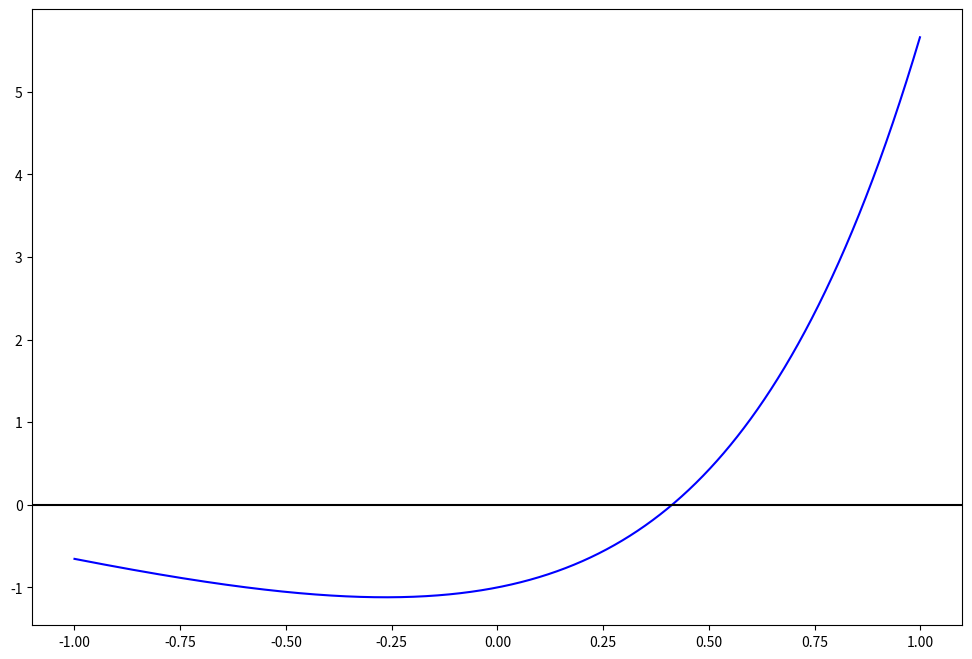
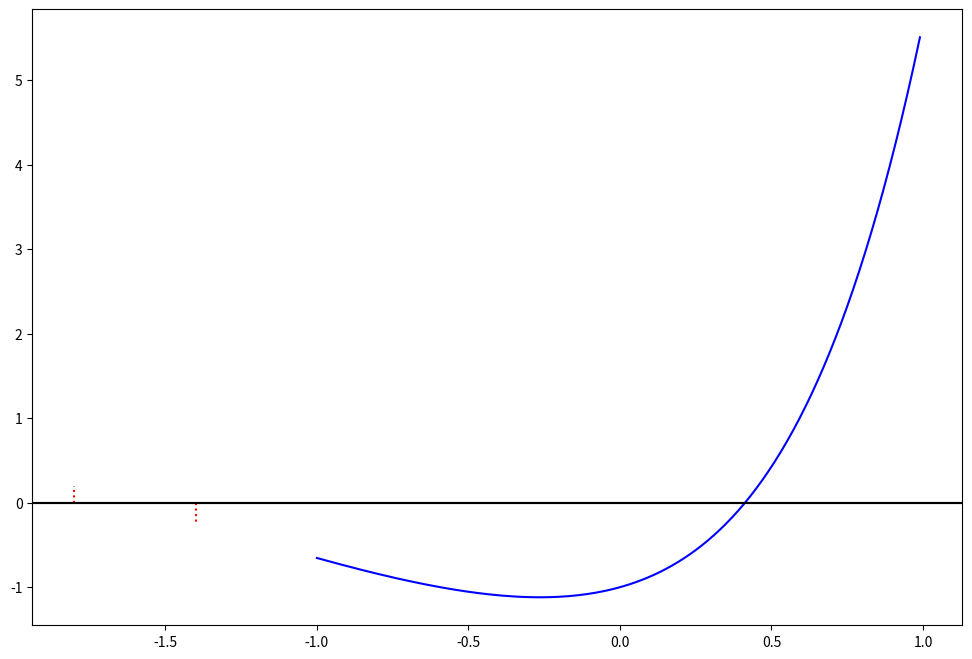
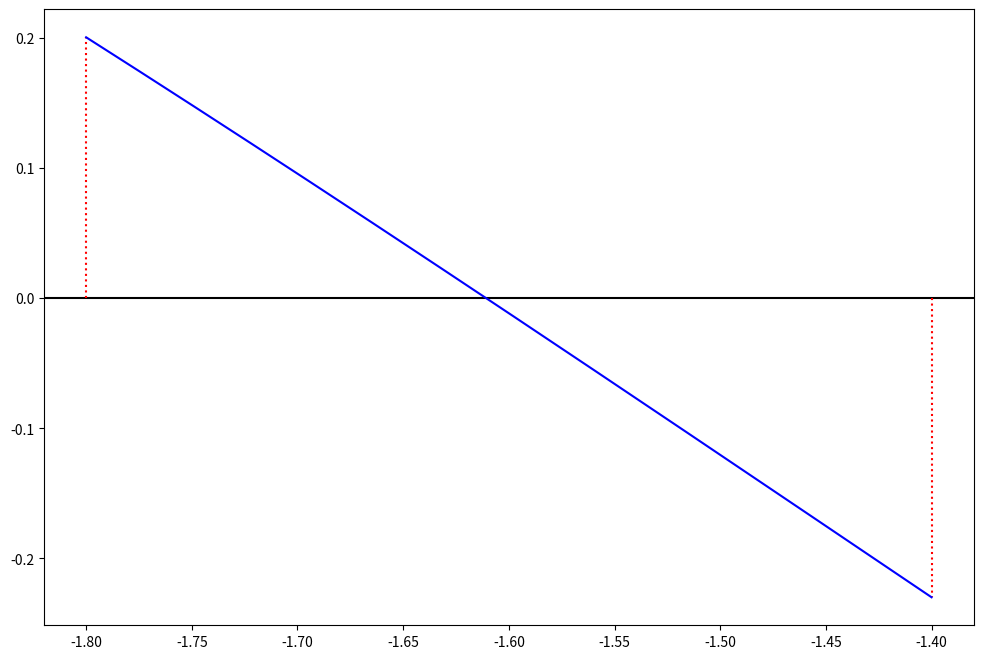
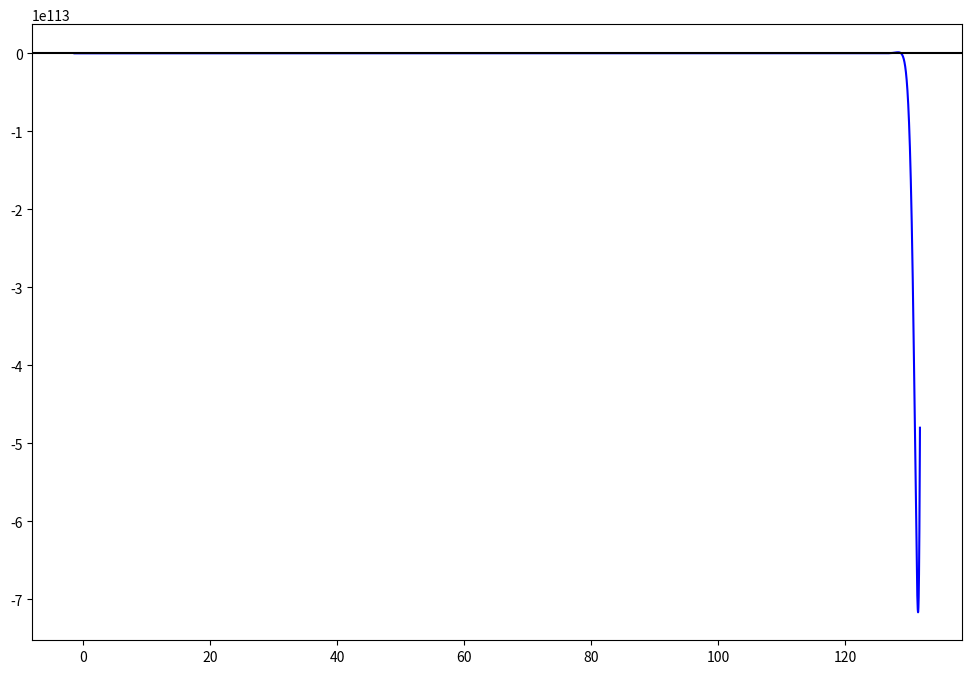

Source code (Python) for these figures, in order:
# -*- coding: utf-8 -*-
"""Копия блокнота "2. Численное решение нелинейных уравнений"

Automatically generated by Colaboratory.

Original file is located at
    https://colab.research.google.com/drive/1fiND5GSAx1Yh1Sd6Q1iitZhjJxSomoSo

# Численное решение нелинейных уравнений

## Постановка задачи
Функция должна возвращать 3 значения:
* искомое число $x$
* количество итераций, за которые оно было найдено
* список значений $x$ на каждой итерации
"""

def bisection(f, a, b, eps = 10e-9):
  x = 0
  n = 0
  x_list = []

  fa, fb = f(a), f(b)
  while b - a > 2 * eps:
    n += 1
    x = (a + b) / 2
    x_list.append(x)
    fx = f(x)
    if fa * fx < 0:
      b = x
      fb = fx
    elif fb * fx < 0:
      a = x
      fa = fx
    else:
      break

  return x, n, x_list


import math
def f(x):
  return math.exp(2*x) * math.sin(x) - math.cos(x)

"""С помощью библиотеки `matplotlib` постройте график функции $f(x)$"""

import matplotlib
import matplotlib.pyplot as plt
import numpy as np

plt.rcParams['figure.figsize'] = [12, 8]

funk = np.vectorize(f)

fig, ax = plt.subplots()
xx = np.arange(-1, 1, 0.001)
yy = funk(xx)
ax.plot(xx, yy, 'b')
ax.axhline(y = 0, color = 'k')
plt.show()

"""По графику определите отрезки $[a, b]$, которым принадлежат корни уравнения. Убедитесь, что значения функции на концах отрезков имеют разные знаки."""

a1 = -1.8
b1 = -1.4
print(f(a1)*f(b1) < 0)

a2 = 0
b2 = 1
print(f(a2)*f(b2) < 0)

"""С помощью реализованной ранее функции `bisection` вычислите с точностью до 9 знаков после запятой корни уравнения на найденных на предыдущем шаге отрезках"""

x1, _, _ = bisection(f, a1, b1) 
x2, _, _ = bisection(f, a2, b2)

[x1, x2]

"""Сделайте проверку, вычислив значения $f(x)$ для найденных корней. Покажите, что полученные значения близки к нулю."""

print(f(x1))
print(f(x2))

"""#### Изучение работы метода деления отрезка пополам

С помощью библиотеки `matplotlib` анимируйте работу метода деления отрезка пополам для нахождения одного из корней и проанализируйте полученный результат.

Для наглядности используйте небольшое значение точности (например, до третьего знака после запятой)
"""

import matplotlib
import matplotlib.pyplot as plt
import matplotlib.animation as animation
import numpy as np

from matplotlib import rc
rc('animation', html='jshtml')

plt.rcParams['figure.figsize'] = [12, 8]

a = a1
b = b1
_, n, x_list = bisection(f, a, b, 10e-3)

fig, ax = plt.subplots()

ax.axhline(y = 0, color = 'k')

ax.plot([a, a], [0, f(a)], 'r:')
ax.plot([b, b], [0, f(b)], 'r:')

# Ваш код построения графика функции на отрезке [a, b] с шагом 0.01 
xx = np.arange(-1, 1, 0.01)
yy = funk(xx)
ax.plot(xx, yy, 'b')
ax.axhline(y = 0, color = 'k')
plt.show()
# Отобразите его синим цветом ('b')

def animate(i):
  """
  Функция animate рисует точку на графике, вычисленную в текущей итерации
  """
  x_i = x_list[i] # Ваше значение на i-й итерации
  f_i = f(x_i)
  ax.plot([x_i, x_i], [0, f_i], 'r:')
  ax.plot(x_i, f_i, 'ro')

animation.FuncAnimation(fig, animate, frames=n)

"""##  Метод секущих

Функция должна возвращать 3 значения:
* искомое число $x$
* количество итераций, за которые оно было найдено
* список значений $x$ на каждой итерации
"""

def secant(f, x1, x2, eps=10e-9, max_iter=100):
  x = 0
  n = 0
  x_list = [x1, x2]
  f1 = f(x1)
  f2 = f(x2)

  while abs(x2-x1) > eps and n < max_iter:
    n+= 1
    x = (x1 * f2 - x2* f1) / (f2 - f1)
    x_list.append(x)
    x1, x2 = x2, x
    f1, f2 = f2, f(x)

  return x, n, x_list

"""#### Использование метода секущей

С помощью реализованной ранее функции `secant` вычислите с точностью до 9 знаков после запятой корни уравнения на отрезках, использованных на методе деления отрезка пополам
"""

x1, _, _ = secant(f, a1, b1) 
x2, _, _ = secant(f, a2, b2)

[x1, x2]

"""Сделайте проверку, вычислив значения $f(x)$ для найденных корней. Покажите, что полученные значения близки к нулю."""

f(x1)
f(x2)

"""#### Изучение работы метода секущей

Выполните код из ячейки ниже. При корректной реализации функции `secant` отобразится анимация работы метода секущей.

Проанализируйте работу метода секущей пошагово.
"""

import matplotlib
import matplotlib.pyplot as plt
import matplotlib.animation as animation
import numpy as np

from matplotlib import rc
rc('animation', html='jshtml')
plt.rcParams['figure.figsize'] = [12, 8]

a = a1
b = b1
_, n, x_list = secant(f, a, b, 10e-3)

fig, ax = plt.subplots()

ax.axhline(y = 0, color = 'k')
ax.plot([a, a], [0, f(a)], 'r:')
ax.plot([b, b], [0, f(b)], 'r:')

xx = np.arange(a, b, 10e-4)
yy = np.vectorize(f)(xx)
ax.plot(xx, yy, 'b')

def animate(i):
  """
  Функция animate для каждой итерации рисует хорду и найденное приближение
  """
  i += 2 # прибавляем 2, чтобы пропустить два заданных приближения
  x1, x2 = x_list[i - 2 : i]
  ax.plot([x1, x2, x_list[i]], [f(x1), f(x2), 0], 'r') # рисуем хорду
  ax.plot([x_list[i], x_list[i]], [0, f(x_list[i])], 'r:')
  ax.plot(x_list[i], f(x_list[i]), 'ro')

animation.FuncAnimation(fig, animate, frames=n)

"""## Метод Ньютона (метод касательных)

Реализуйте функцию `newton(f, df, x0, eps, max_iter)`, находяющую решение нелинейного уравнения $𝑓(𝑥)=0$ c начальными приближениями $x_1$ и $x_2$ с точностью $\epsilon$ с помощью метода секущей.

Параметры функции: 
* `f` - функция от одного числового аргумента;
* `df` - функция, вычисляющая производную функции $f(x)$ в точке;
* `x0` - первоначальное приближение;
* `eps` - точность решения.

Функция должна возвращать 3 значения:
* искомое число $x$;
* количество итераций, за которые оно было найдено;
* список значений $x$ на каждой итерации.
"""

def newton(f, df, x0, eps=10e-9, max_iter=100):
  x = x0 + f(x0) / df(x0)
  n = 1
  x_list = [x0, x]
  # Ваша реализация метода Ньютона
  while abs(x - x0) > eps and n < max_iter:
    n += 1
    x0 = x
    x = x0 + f(x0) / df(x0)
    x_list.append(x)

  return x, n, x_list

"""#### Использование метода Ньютона

С помощью SymPy найдите производную функции $f(x)$ для своего варианта.
"""

from sympy import *

x = symbols('x')

# Ваша реализация нахождения производной функции в символьном виде
# Результат положите в переменную df_expr
x = symbols('x')
f_expr = exp(2*x) * sin(x) - cos(x)
df_expr = diff(f_expr, x)
print(df_expr)

df = lambdify([x], df_expr)

"""С помощью реализованной ранее функции `newton` вычислите корни уравнения с точностью до 9 знаков после запятой. 

В качестве начальных приближений используйте результат работы метода деления отрезка пополам с точностью до 2 знаков после запятой.
"""

x0_1, _, _ = bisection(f, a1, b1)# Нахождение начального приближения для отрезка [a1, b1]
x0_2, _, _ = bisection(f, a2, b2)# Нахождение начального приближения для отрезка [a2, b2]

x0_1, x0_2

x1, _, _ = newton(f, df, x0_1) 
x2, _, _ = newton(f, df, x0_2) 

[x1, x2]

"""Сделайте проверку, вычислив значения $𝑓(𝑥)$ для найденных корней. Покажите, что полученные значения близки к нулю."""

f(x1), f(x2)

"""#### Изучение работы метода Ньютона

Выполните код из ячейки ниже. При корректной реализации функции `newton` отобразится анимация работы метода Ньютона.

Проанализируйте работу метода Ньютона пошагово. При необходимости измените начальное приближение `x0`.
"""

import matplotlib
import matplotlib.pyplot as plt
import matplotlib.animation as animation
import numpy as np

from matplotlib import rc
rc('animation', html='jshtml')
plt.rcParams['figure.figsize'] = [12, 8]

fig, ax = plt.subplots()

x0 = b # при необходимости измените начальное приближение

x, n, x_list = newton(f, df, x0, 10e-3)

xx = np.arange(min(x_list), max(x_list), 10e-4)
yy = np.vectorize(f)(xx)
ax.plot(xx, yy, 'b')

ax.axhline(y = 0, color = 'k')
ax.plot([x0, x0], [0, f(x0)], 'r:')

def animate(i):
  prev, cur = x_list[i], x_list[i + 1]
  ax.plot([prev, cur], [f(prev), 0], 'r') # рисуем касательную
  ax.plot([cur, cur], [0, f(cur)], 'r:')
  ax.plot(cur, f(cur), 'ro')

animation.FuncAnimation(fig, animate, frames=n)
